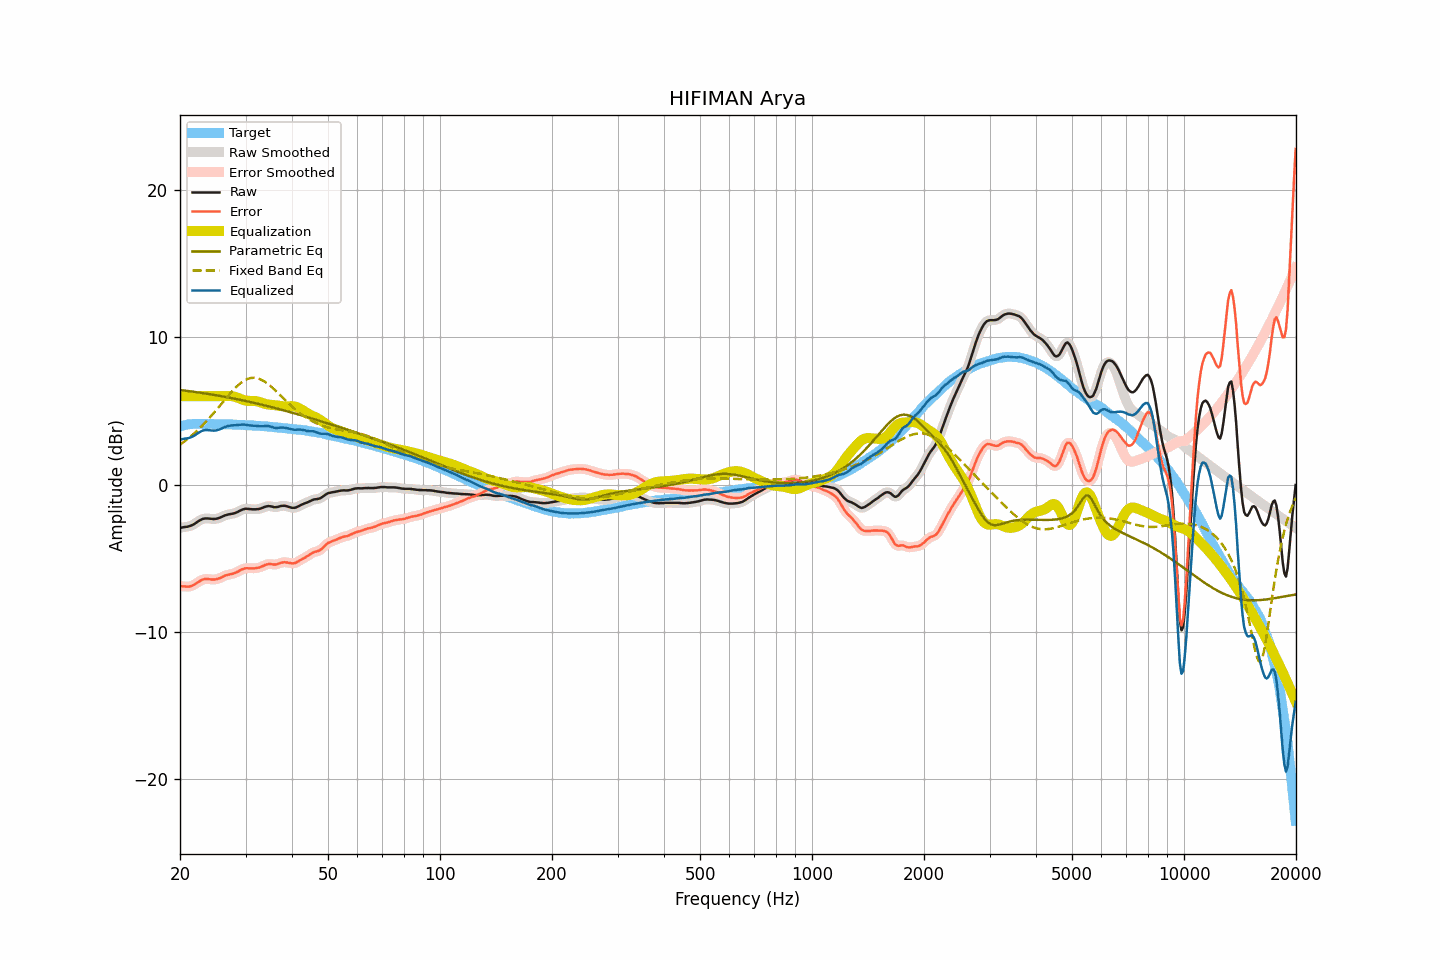

The file beside this chart, header and first rows:
frequency, raw, smoothed, error, error_smoothed, equalization, parametric_eq, fixed_band_eq, equalized_raw, equalized_smoothed, target
20.00, -2.94, -2.94, -6.89, -6.89, 6.00, 6.42, 2.71, 3.06, 3.06, 3.95
20.20, -2.92, -2.92, -6.90, -6.90, 6.00, 6.41, 2.79, 3.08, 3.08, 3.98
20.40, -2.90, -2.90, -6.91, -6.91, 6.00, 6.40, 2.87, 3.10, 3.10, 4.01
20.61, -2.88, -2.88, -6.91, -6.92, 6.00, 6.38, 2.95, 3.12, 3.12, 4.03
20.81, -2.87, -2.87, -6.93, -6.93, 6.00, 6.37, 3.03, 3.13, 3.13, 4.06
21.02, -2.85, -2.85, -6.94, -6.93, 6.00, 6.35, 3.12, 3.15, 3.15, 4.09
21.23, -2.82, -2.82, -6.92, -6.92, 6.00, 6.34, 3.21, 3.18, 3.18, 4.10
21.44, -2.78, -2.78, -6.89, -6.89, 6.00, 6.32, 3.30, 3.22, 3.22, 4.11
21.66, -2.73, -2.73, -6.85, -6.84, 6.00, 6.31, 3.39, 3.27, 3.27, 4.12
21.87, -2.67, -2.66, -6.78, -6.78, 6.00, 6.29, 3.49, 3.33, 3.34, 4.12
22.09, -2.59, -2.59, -6.71, -6.72, 6.00, 6.28, 3.59, 3.41, 3.41, 4.13
22.31, -2.52, -2.52, -6.64, -6.64, 6.00, 6.26, 3.70, 3.48, 3.48, 4.13
22.54, -2.45, -2.45, -6.57, -6.57, 6.00, 6.25, 3.80, 3.55, 3.55, 4.12
22.76, -2.39, -2.39, -6.51, -6.51, 6.00, 6.23, 3.91, 3.61, 3.61, 4.12
22.99, -2.34, -2.34, -6.45, -6.46, 6.00, 6.21, 4.02, 3.66, 3.66, 4.11
23.22, -2.31, -2.31, -6.42, -6.42, 6.00, 6.20, 4.13, 3.69, 3.69, 4.11
23.45, -2.30, -2.30, -6.41, -6.41, 6.00, 6.18, 4.25, 3.70, 3.70, 4.11
23.69, -2.30, -2.30, -6.41, -6.41, 6.00, 6.16, 4.37, 3.70, 3.70, 4.11
23.92, -2.31, -2.31, -6.42, -6.42, 6.00, 6.15, 4.49, 3.69, 3.69, 4.11
24.16, -2.32, -2.32, -6.44, -6.44, 6.00, 6.13, 4.61, 3.68, 3.68, 4.12
24.40, -2.33, -2.33, -6.45, -6.45, 6.00, 6.11, 4.73, 3.67, 3.67, 4.12
24.65, -2.34, -2.33, -6.45, -6.45, 6.00, 6.09, 4.86, 3.66, 3.67, 4.11
24.89, -2.33, -2.33, -6.43, -6.43, 6.00, 6.07, 4.99, 3.67, 3.67, 4.11
25.14, -2.31, -2.31, -6.41, -6.41, 6.00, 6.06, 5.12, 3.69, 3.69, 4.11
25.39, -2.28, -2.28, -6.38, -6.38, 6.00, 6.04, 5.25, 3.72, 3.72, 4.10
25.65, -2.24, -2.24, -6.34, -6.34, 6.00, 6.02, 5.38, 3.76, 3.76, 4.10
25.91, -2.19, -2.19, -6.28, -6.28, 6.00, 6.00, 5.51, 3.81, 3.81, 4.09
26.16, -2.14, -2.14, -6.23, -6.23, 6.00, 5.98, 5.65, 3.86, 3.86, 4.09
26.43, -2.09, -2.09, -6.18, -6.18, 6.00, 5.96, 5.78, 3.91, 3.91, 4.09
26.69, -2.06, -2.06, -6.15, -6.15, 6.01, 5.94, 5.91, 3.95, 3.95, 4.09
26.96, -2.03, -2.03, -6.12, -6.12, 6.01, 5.92, 6.04, 3.98, 3.98, 4.09
27.23, -2.01, -2.01, -6.10, -6.10, 6.01, 5.90, 6.16, 4.00, 4.00, 4.09
27.50, -1.99, -1.99, -6.07, -6.07, 6.00, 5.88, 6.29, 4.01, 4.01, 4.09
27.77, -1.97, -1.97, -6.04, -6.04, 5.99, 5.85, 6.40, 4.02, 4.02, 4.07
28.05, -1.94, -1.94, -6.01, -6.01, 5.96, 5.83, 6.52, 4.03, 4.03, 4.07
28.33, -1.90, -1.90, -5.96, -5.96, 5.93, 5.81, 6.63, 4.03, 4.03, 4.06
28.62, -1.85, -1.85, -5.91, -5.91, 5.89, 5.79, 6.73, 4.04, 4.04, 4.06
28.90, -1.79, -1.79, -5.85, -5.85, 5.85, 5.77, 6.83, 4.06, 4.06, 4.06
29.19, -1.74, -1.74, -5.78, -5.79, 5.80, 5.74, 6.92, 4.07, 4.07, 4.05
29.48, -1.69, -1.69, -5.74, -5.74, 5.76, 5.72, 6.99, 4.07, 4.07, 4.05
29.78, -1.66, -1.66, -5.70, -5.70, 5.73, 5.70, 7.06, 4.07, 4.07, 4.04
30.08, -1.64, -1.64, -5.68, -5.68, 5.70, 5.67, 7.12, 4.06, 4.06, 4.04
30.38, -1.65, -1.65, -5.68, -5.68, 5.69, 5.65, 7.17, 4.04, 4.04, 4.03
30.68, -1.66, -1.66, -5.69, -5.68, 5.68, 5.63, 7.21, 4.02, 4.02, 4.03
30.99, -1.67, -1.67, -5.68, -5.69, 5.68, 5.60, 7.23, 4.01, 4.01, 4.01
31.30, -1.68, -1.68, -5.69, -5.69, 5.68, 5.58, 7.25, 4.00, 4.00, 4.01
31.61, -1.68, -1.68, -5.69, -5.68, 5.68, 5.55, 7.25, 4.00, 4.00, 4.01
31.93, -1.68, -1.68, -5.68, -5.68, 5.67, 5.53, 7.24, 3.99, 3.99, 4.00
32.24, -1.67, -1.67, -5.65, -5.66, 5.65, 5.50, 7.22, 3.98, 3.98, 3.99
32.57, -1.66, -1.65, -5.64, -5.64, 5.62, 5.47, 7.19, 3.96, 3.97, 3.98
32.89, -1.63, -1.63, -5.61, -5.60, 5.59, 5.45, 7.15, 3.96, 3.96, 3.98
33.22, -1.59, -1.59, -5.56, -5.56, 5.55, 5.42, 7.09, 3.96, 3.96, 3.97
33.55, -1.55, -1.54, -5.51, -5.51, 5.51, 5.40, 7.04, 3.96, 3.96, 3.96
33.89, -1.50, -1.50, -5.45, -5.46, 5.48, 5.37, 6.97, 3.98, 3.97, 3.95
34.23, -1.48, -1.48, -5.43, -5.42, 5.45, 5.34, 6.89, 3.97, 3.97, 3.95
34.57, -1.46, -1.46, -5.39, -5.40, 5.43, 5.31, 6.81, 3.97, 3.97, 3.94
34.92, -1.47, -1.47, -5.39, -5.40, 5.42, 5.29, 6.72, 3.95, 3.95, 3.92
35.27, -1.49, -1.49, -5.41, -5.41, 5.41, 5.26, 6.62, 3.92, 3.92, 3.92
35.62, -1.52, -1.52, -5.42, -5.42, 5.40, 5.23, 6.53, 3.88, 3.88, 3.91
35.97, -1.54, -1.53, -5.43, -5.43, 5.39, 5.20, 6.42, 3.85, 3.86, 3.89
... 635 more rows
